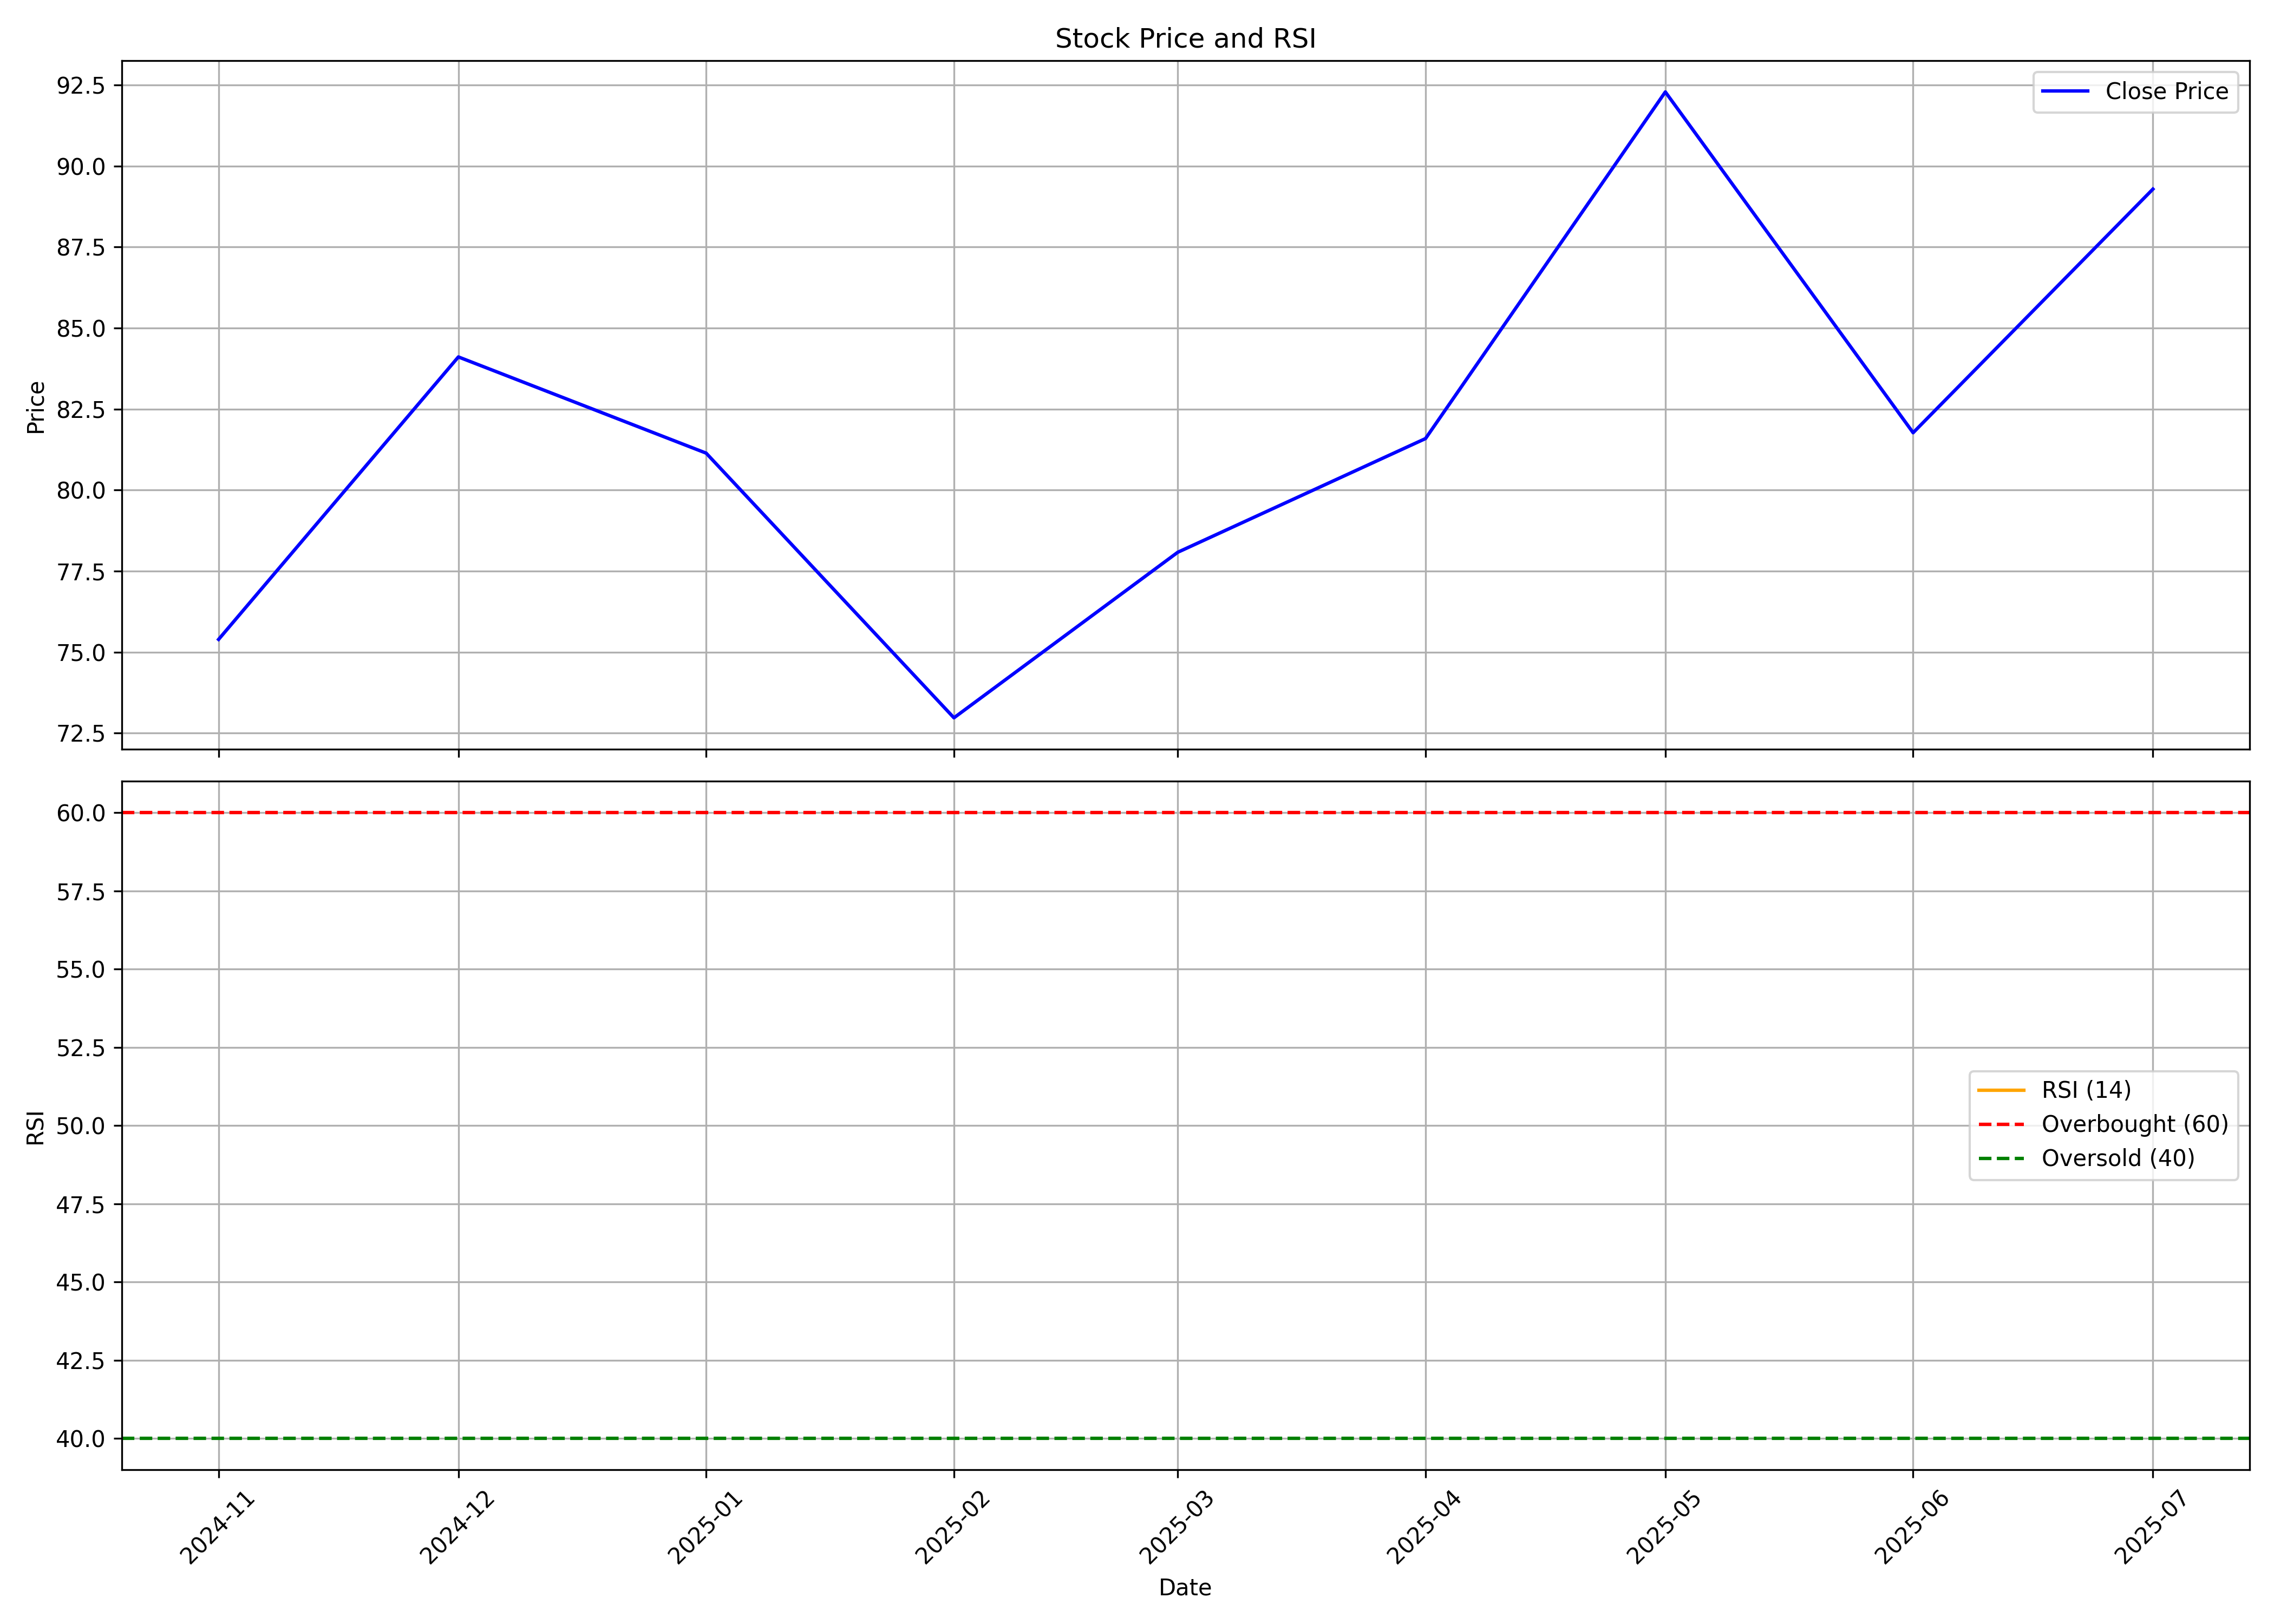

Data behind this chart, as committed beside it:
, date, symbol, open, high, low, close, volume, rsi
0, 2024-11-01, NIVABUPA, 78.14, 81.0, 69.21, 75.39, 76331122, 
1, 2024-12-01, NIVABUPA, 75.64, 109.3, 73.9, 84.11, 195073581, 
2, 2025-01-01, NIVABUPA, 85.0, 86.0, 72.65, 81.14, 29003548, 
3, 2025-02-01, NIVABUPA, 82.1, 85.5, 72.45, 72.97, 23119515, 
4, 2025-03-01, NIVABUPA, 74.19, 80.89, 69.99, 78.08, 16628079, 
5, 2025-04-01, NIVABUPA, 77.79, 89.5, 68.54, 81.59, 71458643, 
6, 2025-05-01, NIVABUPA, 81.59, 95.21, 79.35, 92.29, 182076714, 
7, 2025-06-01, NIVABUPA, 84.5, 85.8, 79.64, 81.77, 256401915, 
8, 2025-07-01, NIVABUPA, 82.15, 92.9, 80.51, 89.29, 81096249, 
